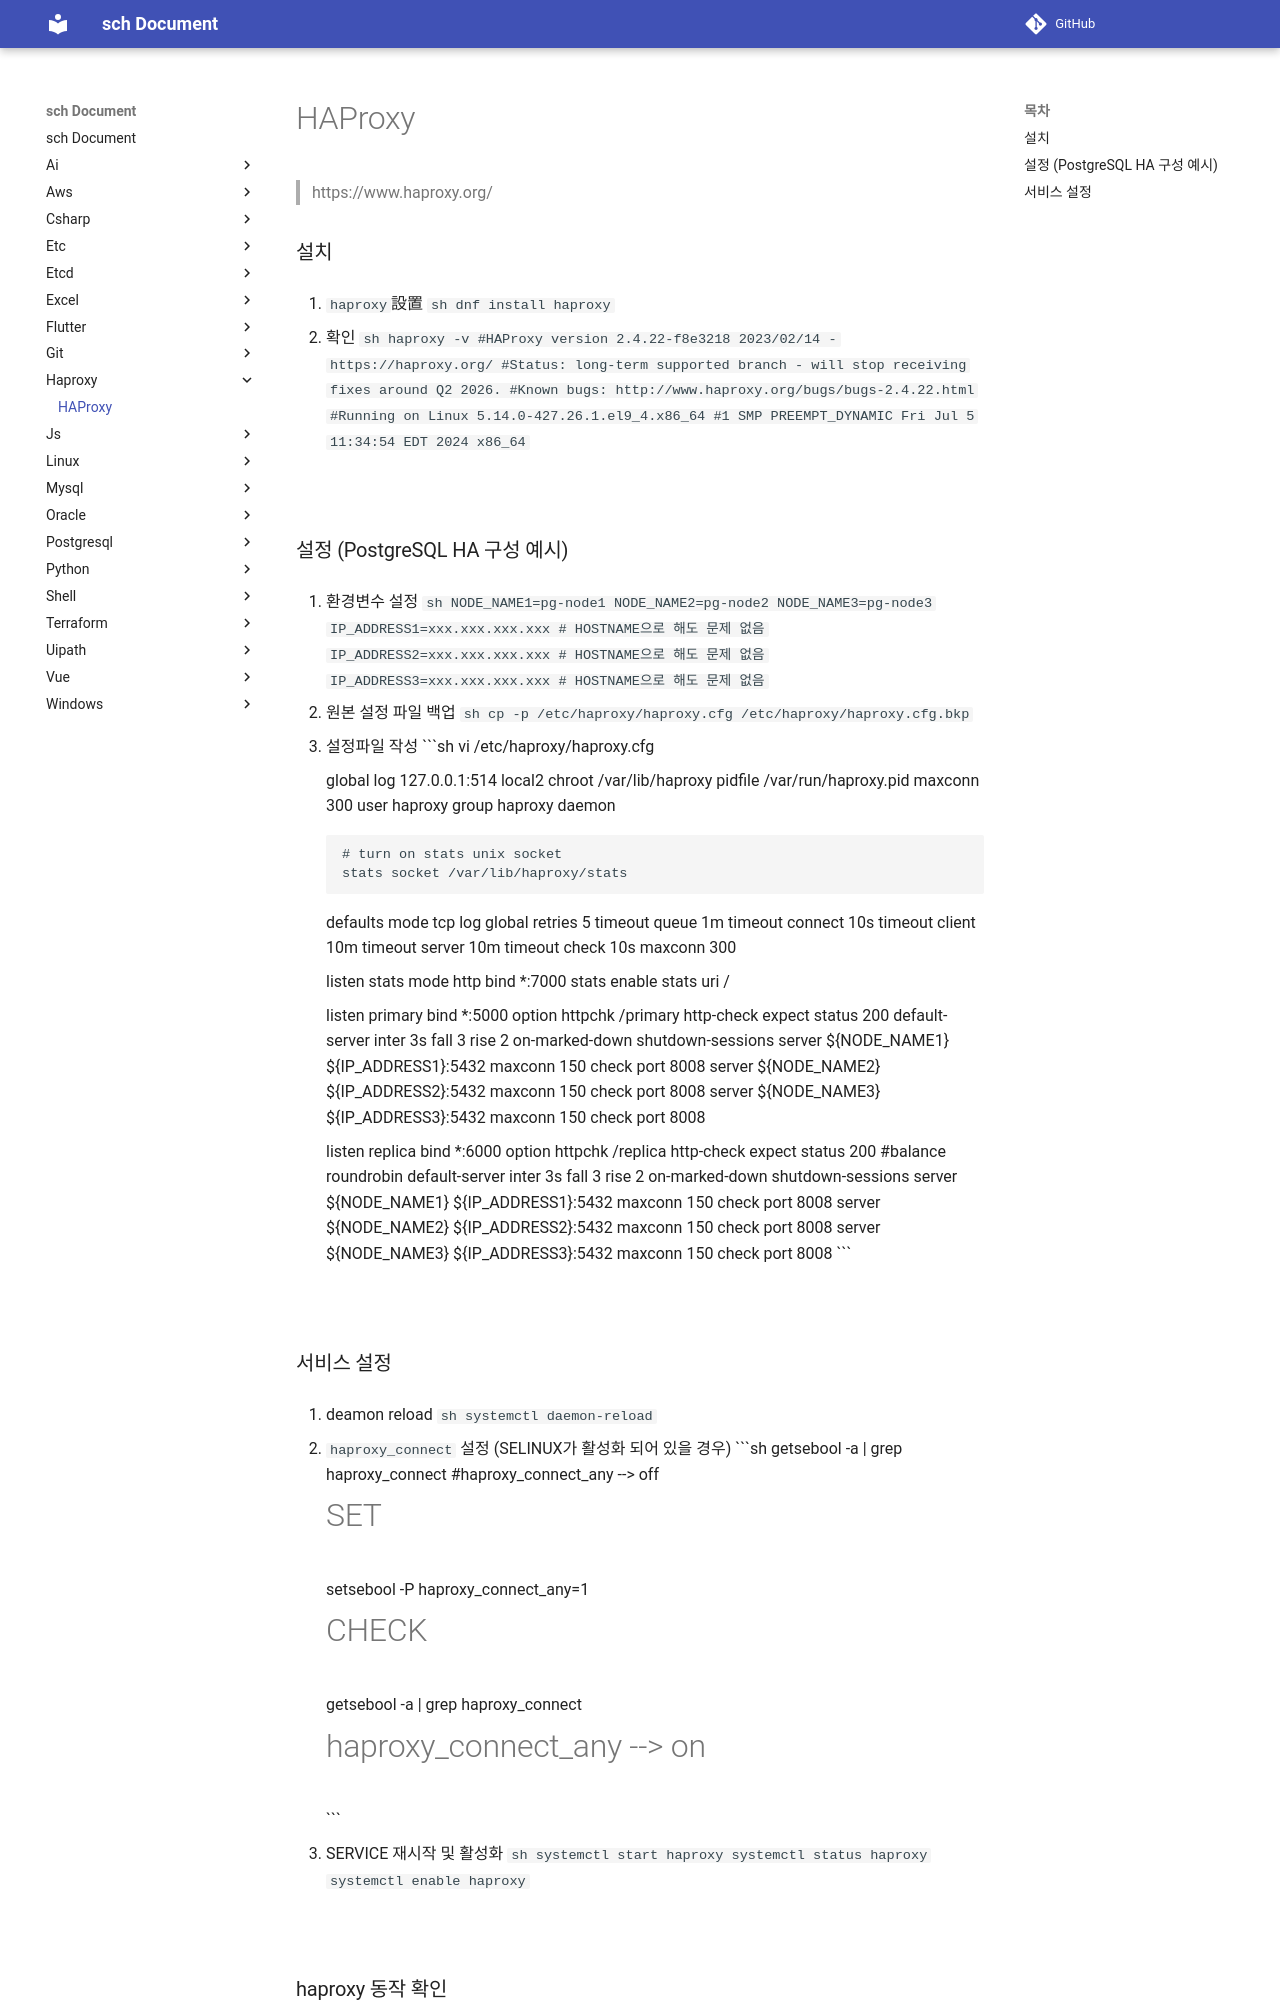

repository: sch6393/sch · page: haproxy/index.html · generator: mkdocs

HAProxy
===
>https://www.haproxy.org/

### 설치
1. `haproxy`設置
    ```sh
    dnf install haproxy
    ```

1. 확인
    ```sh
    haproxy -v
    #HAProxy version 2.4.22-f8e3218 2023/02/14 - https://haproxy.org/
    #Status: long-term supported branch - will stop receiving fixes around Q2 2026.
    #Known bugs: http://www.haproxy.org/bugs/bugs-2.4.22.html
    #Running on Linux 5.14.0-427.26.1.el9_4.x86_64 #1 SMP PREEMPT_DYNAMIC Fri Jul 5 11:34:54 EDT 2024 x86_64
    ```

<br>

### 설정 (PostgreSQL HA 구성 예시)
1. 환경변수 설정
    ```sh
    NODE_NAME1=pg-node1
    NODE_NAME2=pg-node2
    NODE_NAME3=pg-node3
    IP_ADDRESS1=xxx.xxx.xxx.xxx # HOSTNAME으로 해도 문제 없음
    IP_ADDRESS2=xxx.xxx.xxx.xxx # HOSTNAME으로 해도 문제 없음
    IP_ADDRESS3=xxx.xxx.xxx.xxx # HOSTNAME으로 해도 문제 없음
    ```

1. 원본 설정 파일 백업
    ```sh
    cp -p /etc/haproxy/haproxy.cfg /etc/haproxy/haproxy.cfg.bkp
    ```

1. 설정파일 작성
    ```sh
    vi /etc/haproxy/haproxy.cfg

    global
        log         127.0.0.1:514 local2
        chroot      /var/lib/haproxy
        pidfile     /var/run/haproxy.pid
        maxconn     300
        user        haproxy
        group       haproxy
        daemon

        # turn on stats unix socket
        stats socket /var/lib/haproxy/stats

    defaults
        mode                    tcp
        log                     global
        retries                 5
        timeout queue           1m
        timeout connect         10s
        timeout client          10m
        timeout server          10m
        timeout check           10s
        maxconn                 300
       
    listen stats
        mode http
        bind *:7000
        stats enable
        stats uri /

    listen primary
        bind *:5000
        option httpchk /primary
        http-check expect status 200
        default-server inter 3s fall 3 rise 2 on-marked-down shutdown-sessions
        server ${NODE_NAME1} ${IP_ADDRESS1}:5432 maxconn 150 check port 8008
        server ${NODE_NAME2} ${IP_ADDRESS2}:5432 maxconn 150 check port 8008
        server ${NODE_NAME3} ${IP_ADDRESS3}:5432 maxconn 150 check port 8008

    listen replica
        bind *:6000
        option httpchk /replica
        http-check expect status 200
        #balance roundrobin
        default-server inter 3s fall 3 rise 2 on-marked-down shutdown-sessions
        server ${NODE_NAME1} ${IP_ADDRESS1}:5432 maxconn 150 check port 8008
        server ${NODE_NAME2} ${IP_ADDRESS2}:5432 maxconn 150 check port 8008
        server ${NODE_NAME3} ${IP_ADDRESS3}:5432 maxconn 150 check port 8008
    ```

<br>
